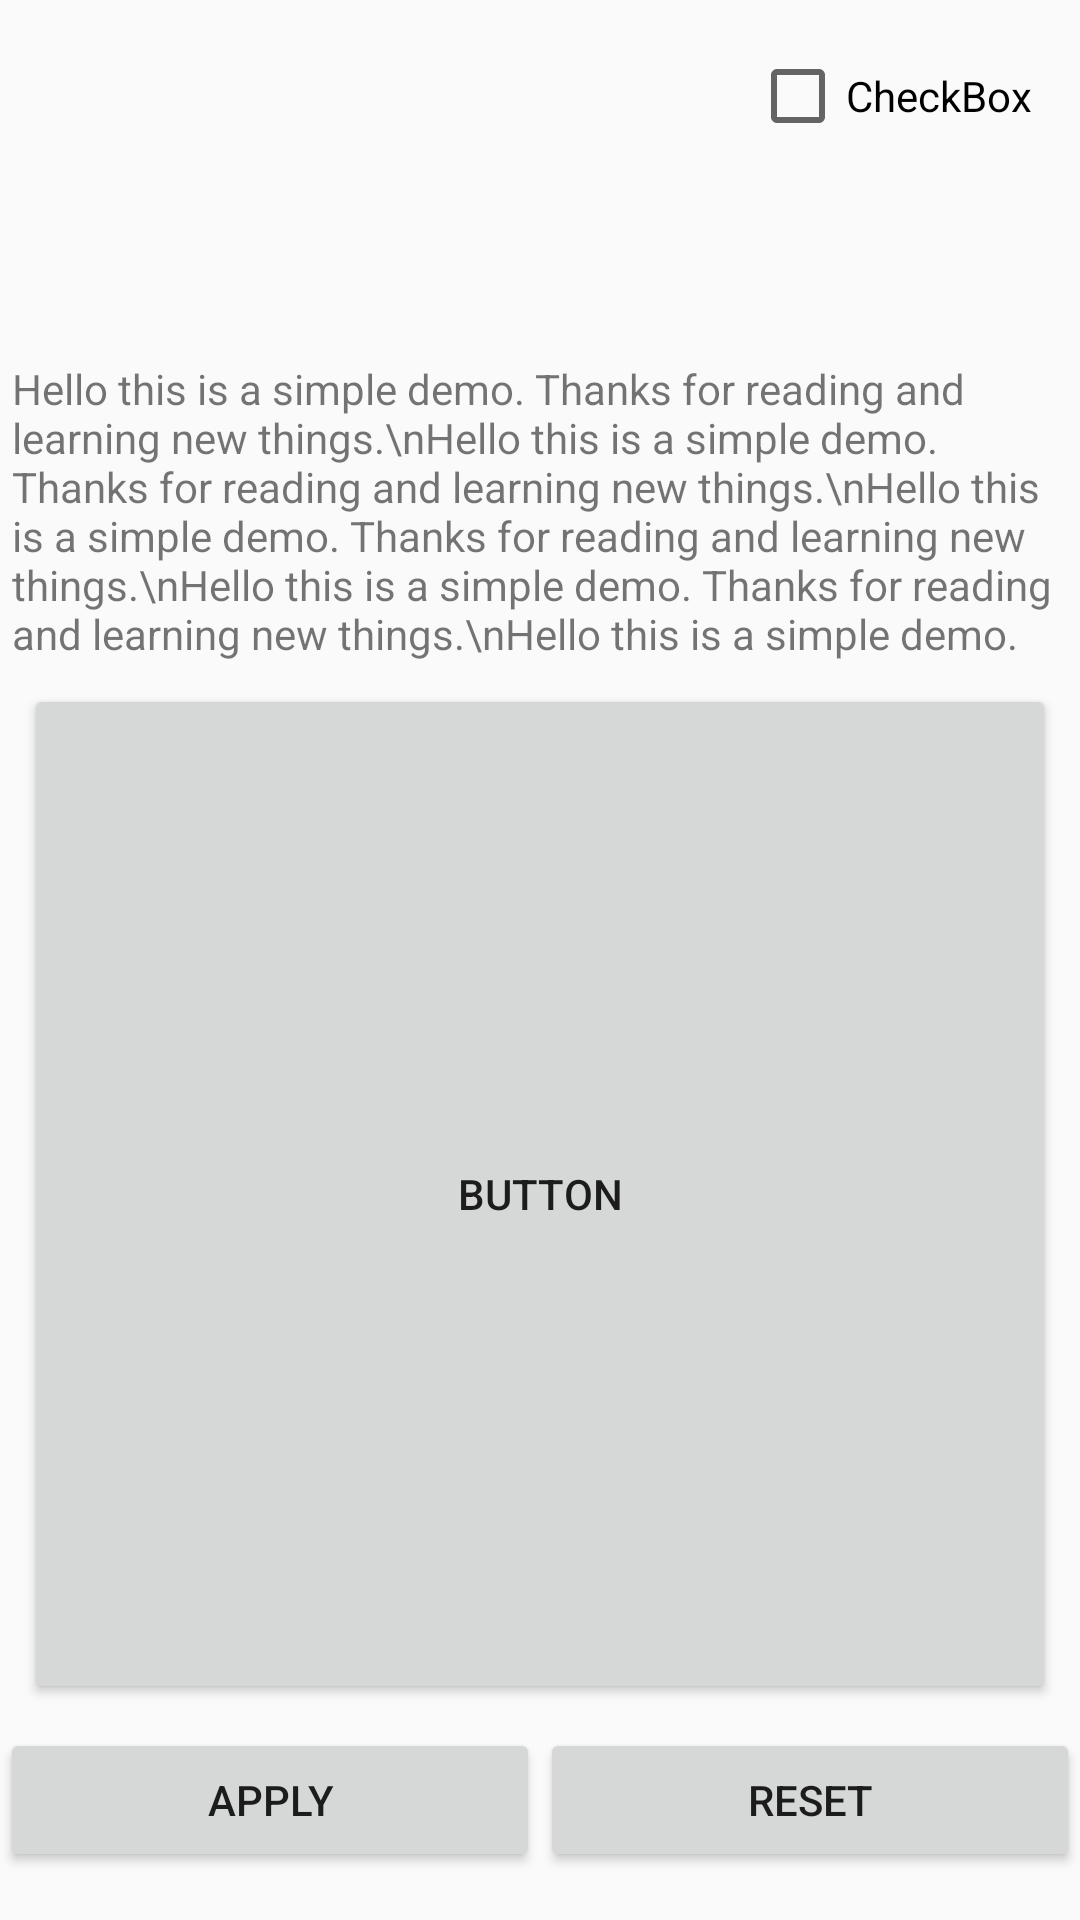

Here is an Android app screen rendered from its layout file. Give the layout XML and the strings, colors and styles it references.
<!-- AndroidManifest.xml: application theme AppTheme -->
<!-- res/layout/activity_constraint_layout_test_constraintset.xml -->
<?xml version="1.0" encoding="utf-8"?>
<android.support.constraint.ConstraintLayout
    xmlns:app="http://schemas.android.com/apk/res-auto"
    xmlns:android="http://schemas.android.com/apk/res/android" android:layout_width="match_parent"
    android:layout_height="match_parent">

    <Button
        android:id="@+id/applyButton"
        android:layout_width="0dp"
        android:layout_height="wrap_content"
        android:layout_marginBottom="16dp"
        android:onClick="onApplyClick"
        android:text="APPLY"
        app:layout_constraintBottom_toBottomOf="parent"
        app:layout_constraintLeft_toLeftOf="parent"
        app:layout_constraintRight_toLeftOf="@id/resetButton" />

    <Button
        android:id="@+id/resetButton"
        android:layout_width="0dp"
        android:layout_height="wrap_content"
        android:layout_marginBottom="16dp"
        android:onClick="onResetClick"
        android:text="RESET"
        app:layout_constraintBottom_toBottomOf="parent"
        app:layout_constraintLeft_toRightOf="@id/applyButton"
        app:layout_constraintRight_toRightOf="parent" />

    <ImageView
        android:id="@+id/image_view"
        android:layout_width="92dp"
        android:layout_height="92dp"
        app:srcCompat="@mipmap/ic_launcher"
        app:layout_constraintTop_toTopOf="parent"
        android:layout_marginTop="16dp"
        app:layout_constraintLeft_toLeftOf="parent"
        android:layout_marginLeft="8dp"
        app:layout_constraintRight_toRightOf="parent"
        android:layout_marginRight="8dp" />
    <TextView
        android:id="@+id/text_view"
        android:layout_width="352dp"
        android:layout_height="108dp"
        android:text="Hello this is a simple demo. Thanks for reading and learning new things.\nHello this is a simple demo. Thanks for reading and learning new things.\nHello this is a simple demo. Thanks for reading and learning new things.\nHello this is a simple demo. Thanks for reading and learning new things.\nHello this is a simple demo. Thanks for reading and learning new things.\nHello this is a simple demo. Thanks for reading and learning new things.\nHello this is a simple demo. Thanks for reading and learning new things.\nHello this is a simple demo. Thanks for reading and learning new things.\n"
        app:layout_constraintTop_toBottomOf="@id/image_view"
        android:layout_marginTop="12dp"
        app:layout_constraintRight_toRightOf="parent"
        android:layout_marginRight="8dp"
        android:lines="6"
        app:layout_constraintLeft_toLeftOf="parent"
        android:layout_marginLeft="8dp" />
    <CheckBox
        android:id="@+id/check_box"
        android:layout_width="wrap_content"
        android:layout_height="wrap_content"
        android:text="CheckBox"
        app:layout_constraintTop_toTopOf="parent"
        android:layout_marginTop="16dp"
        app:layout_constraintRight_toRightOf="parent"
        android:layout_marginRight="16dp"/>
    <Button
        android:id="@+id/button"
        android:layout_width="0dp"
        android:layout_height="0dp"
        android:text="Button"
        app:layout_constraintRight_toRightOf="parent"
        android:layout_marginRight="8dp"
        app:layout_constraintLeft_toLeftOf="parent"
        android:layout_marginLeft="8dp"
        app:layout_constraintTop_toBottomOf="@id/text_view"
        android:layout_marginBottom="8dp"
        app:layout_constraintBottom_toTopOf="@id/applyButton"/>

</android.support.constraint.ConstraintLayout>
<!-- resources referenced by this layout -->
<resources>
  <style name="AppTheme" parent="Theme.AppCompat.Light.DarkActionBar">
          
          <item name="colorPrimary">@color/colorPrimary</item>
          <item name="colorPrimaryDark">@color/colorPrimaryDark</item>
          <item name="colorAccent">@color/colorAccent</item>
      </style>
  <color name="colorPrimary">#3F51B5</color>
  <color name="colorPrimaryDark">#303F9F</color>
  <color name="colorAccent">#FF4081</color>
</resources>
